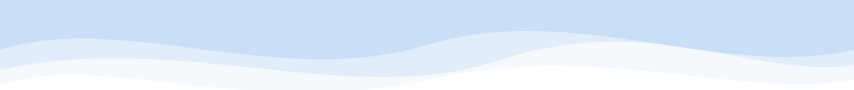
t = 0.00 s
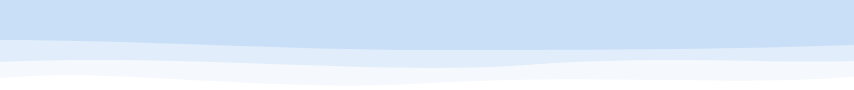
t = 1.00 s
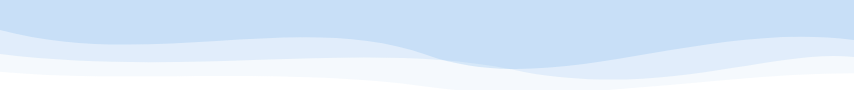
t = 2.00 s
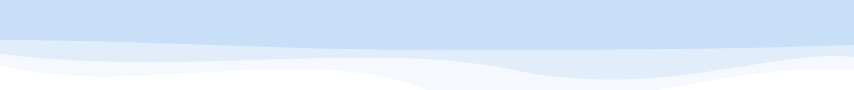
t = 3.00 s
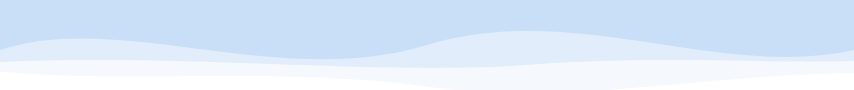
t = 4.00 s
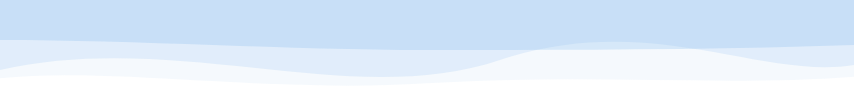
t = 5.00 s

The animated SVG that drew these frames (rendered in a browser with its animation timeline set to each time). Animation: 3 SMIL elements (animate=3); one cycle of 6.00 s, repeats indefinitely.

<svg width="854" height="90" xmlns="http://www.w3.org/2000/svg">
  <path fill="#B7D6F2" opacity="0.14">
    <animate attributeName="d" dur="6s" repeatCount="indefinite"
      values="M0,85 C100,50 250,120 427,80 C600,40 740,100 854,80 L854,0 L0,0 Z;M0,65 C130,100 300,40 427,90 C554,140 700,60 854,70 L854,0 L0,0 Z;M0,85 C100,50 250,120 427,80 C600,40 740,100 854,80 L854,0 L0,0 Z"/>
  </path>
  <path fill="#87B9EB" opacity="0.18">
    <animate attributeName="d" dur="5s" repeatCount="indefinite"
      values="M0,70 C180,30 350,110 500,60 C650,10 760,80 854,65 L854,0 L0,0 Z;M0,50 C200,90 380,20 530,75 C670,120 780,40 854,55 L854,0 L0,0 Z;M0,70 C180,30 350,110 500,60 C650,10 760,80 854,65 L854,0 L0,0 Z"/>
  </path>
  <path fill="#87B9EB" opacity="0.28">
    <animate attributeName="d" dur="4s" repeatCount="indefinite"
      values="M0,50 C120,10 280,90 427,45 C574,0 720,80 854,50 L854,0 L0,0 Z;M0,30 C150,70 300,10 427,55 C554,100 700,20 854,40 L854,0 L0,0 Z;M0,50 C120,10 280,90 427,45 C574,0 720,80 854,50 L854,0 L0,0 Z"/>
  </path>
</svg>
